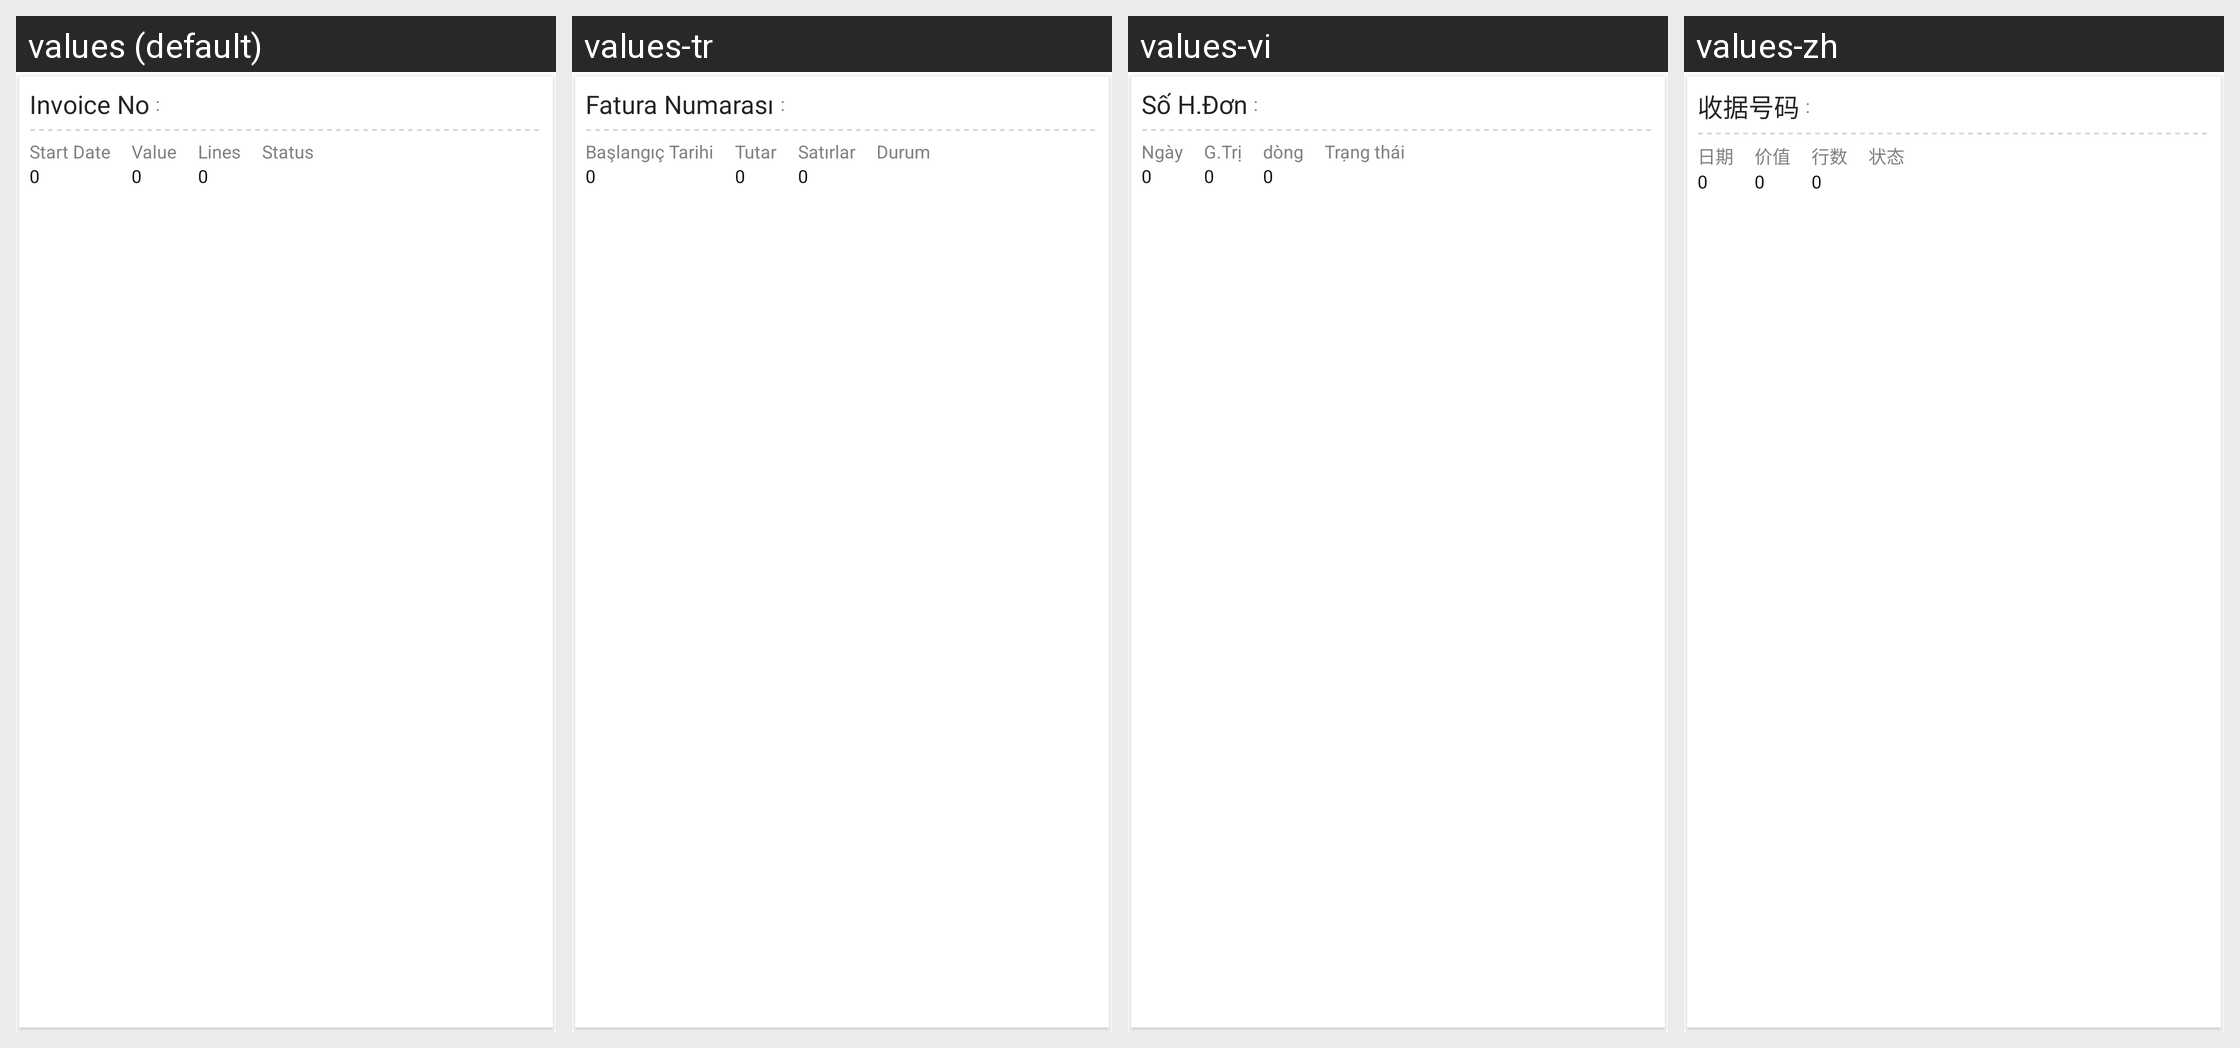

This grid shows one Android layout under several languages. Give, for every string resource on the screen, its name, the default text and each shown locale's text.
Android screen res/layout/fragment_invoice_status_list_item.xml rendered under 4 locales, left to right: values (default), values-tr, values-vi, values-zh. Device: Nexus 5 (rendered at 1080×1920; each locale shown at half size, 540×960, under a caption strip naming it); theme MVPTheme.Blue.
Other locales in the repository, not shown: values-ar, values-es, values-fr, values-in, values-lo, values-th.
Strings drawn on this screen, with the default value and each locale's value (text and hints the layout hard-codes, and strings that could not be matched under every locale, appear in the picture but are not listed):

invoice_no
  values: Invoice No
  values-tr: Fatura Numarası
  values-vi: Số H.Đơn
  values-zh: 收据号码

date
  values: Start Date
  values-tr: Başlangıç Tarihi
  values-vi: Ngày
  values-zh: 日期

zero
  values: 0
  values-tr: 0  [not translated; the default value is used]
  values-vi: 0  [not translated; the default value is used]
  values-zh: 0  [not translated; the default value is used]

value
  values: Value
  values-tr: Tutar
  values-vi: G.Trị
  values-zh: 价值

lines
  values: Lines
  values-tr: Satırlar
  values-vi: dòng
  values-zh: 行数

status
  values: Status
  values-tr: Durum
  values-vi: Trạng thái
  values-zh: 状态
